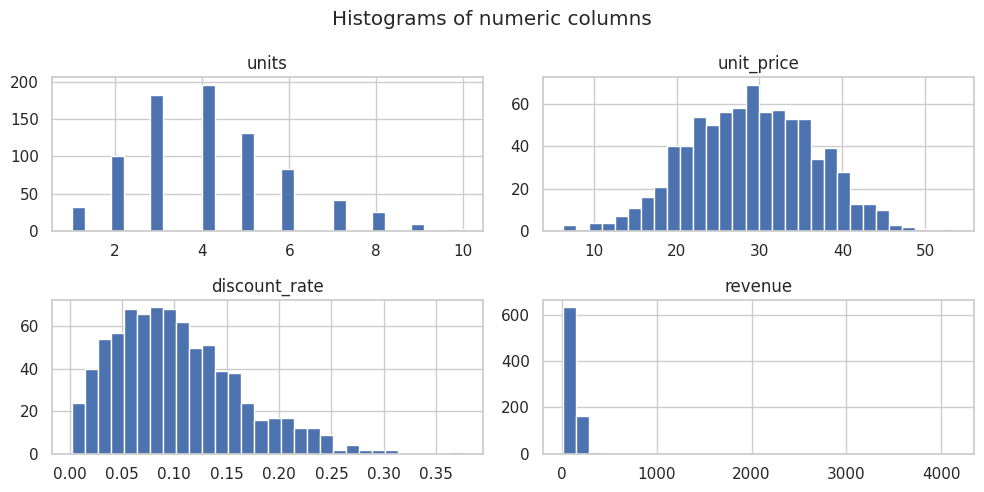
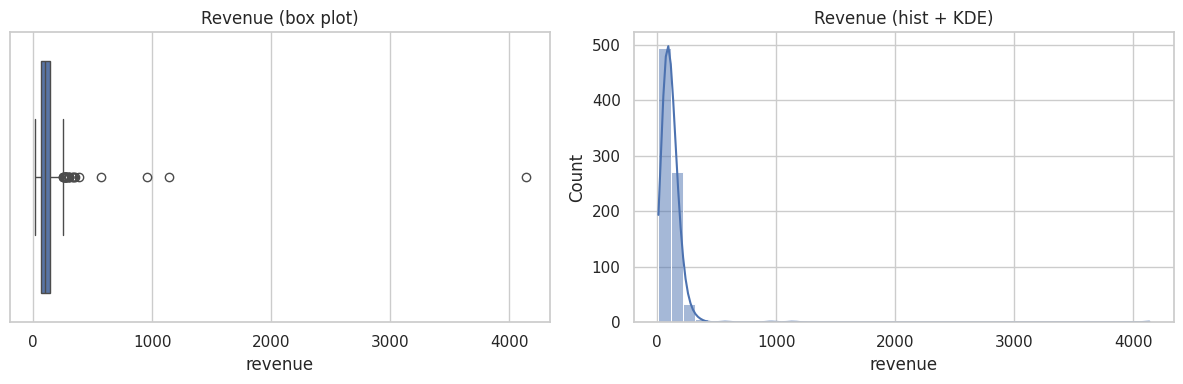

Source code (Python) for these figures, in order: (Note: this script raises an exception after producing the figures.)
import numpy as np
import pandas as pd
import matplotlib.pyplot as plt

# Optional: Seaborn for prettier charts
try:
    import seaborn as sns
    sns.set_theme(style="whitegrid")
except ImportError:
    sns = None
    print("Seaborn is not installed. Plots will use Matplotlib only.")

# Optional: SciPy for z-scores and some stats helpers
try:
    from scipy import stats
except ImportError:
    stats = None
    print("SciPy is not installed. Some stats examples will be skipped.")

%matplotlib inline
plt.rcParams["figure.figsize"] = (10, 5)
pd.set_option('display.max_columns', 50)

rng = np.random.default_rng(7)

n = 800
segments = rng.choice(["Consumer", "Corporate", "Home Office"], size=n, p=[0.55, 0.30, 0.15])
regions = rng.choice(["North", "South", "East", "West"], size=n)

# Simulate order dates across ~6 months
start = np.datetime64('2025-01-01')
dates = start + rng.integers(0, 180, size=n).astype('timedelta64[D]')

# Units: mostly small integers
units = rng.poisson(lam=3.2, size=n) + 1

# Base price differs slightly by segment
base_price = np.where(segments == "Corporate", 35, np.where(segments == "Home Office", 30, 25))
price_noise = rng.normal(0, 6, size=n)
unit_price = np.clip(base_price + price_noise, 5, None)

# Discount rate: 0% to 40%, skewed toward smaller discounts
discount = np.clip(rng.beta(2, 8, size=n) * 0.5, 0, 0.4)

# Revenue calculation
gross = units * unit_price
revenue = gross * (1 - discount)

# Returned? more likely on higher discount
p_return = np.clip(0.03 + 0.20 * discount, 0, 0.25)
returned = rng.random(n) < p_return

df = pd.DataFrame({
    'order_id': np.arange(1, n + 1),
    'order_date': pd.to_datetime(dates),
    'segment': segments,
    'region': regions,
    'units': units,
    'unit_price': unit_price.round(2),
    'discount_rate': discount.round(3),
    'revenue': revenue.round(2),
    'returned': returned
})

# Inject a few realistic data issues:
# 1) Missing values
missing_idx = rng.choice(df.index, size=18, replace=False)
df.loc[missing_idx[:9], 'unit_price'] = np.nan
df.loc[missing_idx[9:], 'segment'] = None

# 2) Duplicates (duplicate some rows but change order_id to mimic import duplication)
dupe_rows = df.sample(6, random_state=1).copy()
dupe_rows['order_id'] = np.arange(n + 1, n + 1 + len(dupe_rows))
df = pd.concat([df, dupe_rows], ignore_index=True)

# 3) Outliers: extremely high revenue orders
outlier_idx = rng.choice(df.index, size=4, replace=False)
df.loc[outlier_idx, 'revenue'] = df.loc[outlier_idx, 'revenue'] * rng.integers(8, 18, size=4)

df.shape

df.head()

df.sample(5, random_state=42)

df.info()

missing = df.isna().sum().sort_values(ascending=False)
missing[missing > 0]

cols_to_check = [c for c in df.columns if c != 'order_id']
duplicate_mask = df.duplicated(subset=cols_to_check, keep=False)
df.loc[duplicate_mask, cols_to_check].head(10)

df.describe(include=[np.number]).T

for col in ['segment', 'region', 'returned']:
    print(f"\n{col} value counts:")
    print(df[col].value_counts(dropna=False))

# 1) shape
# YOUR CODE HERE

# 2) missing values per column
# YOUR CODE HERE

# 3) top 2 regions
# YOUR CODE HERE

numeric_cols = ['units', 'unit_price', 'discount_rate', 'revenue']
df[numeric_cols].hist(bins=30)
plt.suptitle('Histograms of numeric columns')
plt.tight_layout()
plt.show()

if sns is not None:
    fig, axes = plt.subplots(1, 2, figsize=(12, 4))
    sns.boxplot(x=df['revenue'], ax=axes[0])
    axes[0].set_title('Revenue (box plot)')
    sns.histplot(df['revenue'], bins=40, kde=True, ax=axes[1])
    axes[1].set_title('Revenue (hist + KDE)')
    plt.tight_layout()
    plt.show()
else:
    plt.boxplot(df['revenue'].dropna(), vert=False)
    plt.title('Revenue (box plot)')
    plt.show()

counts = df['segment'].value_counts(dropna=False)
counts

if sns is not None:
    sns.countplot(data=df, x='segment', order=df['segment'].value_counts(dropna=False).index)
    plt.title('Count by segment')
    plt.xticks(rotation=0)
    plt.show()
else:
    counts.plot(kind='bar')
    plt.title('Count by segment')
    plt.show()

revenue = df['revenue']
summary_central = {
    'mean': revenue.mean(),
    'median': revenue.median(),
    'mode_first': revenue.mode(dropna=True).iloc[0] if not revenue.mode(dropna=True).empty else np.nan
}
pd.Series(summary_central).round(2)

# Central tendency by segment (grouped summary)
df.groupby('segment', dropna=False)['revenue'].agg(['count', 'mean', 'median']).round(2)

x = df['revenue'].dropna()
q1, q3 = x.quantile([0.25, 0.75])
iqr = q3 - q1
dispersion = {
    'min': x.min(),
    'max': x.max(),
    'range': x.max() - x.min(),
    'std': x.std(),
    'var': x.var(),
    'q1': q1,
    'q3': q3,
    'iqr': iqr,
    'p90': x.quantile(0.90),
    'p95': x.quantile(0.95)
}
pd.Series(dispersion).round(2)

x = df['revenue'].dropna()
q1, q3 = x.quantile([0.25, 0.75])
iqr = q3 - q1
lower = q1 - 1.5 * iqr
upper = q3 + 1.5 * iqr

outliers_iqr = df[(df['revenue'] < lower) | (df['revenue'] > upper)]
lower, upper, outliers_iqr.shape

outliers_iqr.sort_values('revenue', ascending=False).head(10)

if stats is not None:
    # z-score method (skips NaNs)
    z = pd.Series(stats.zscore(df['revenue'], nan_policy='omit'), index=df.index)
    df_z = df.assign(revenue_z=z)
    df_z.loc[df_z['revenue_z'].abs() > 3].sort_values('revenue_z', key=lambda s: s.abs(), ascending=False).head(10)
else:
    print('SciPy not installed: skipping z-score example.')

num = df[['units', 'unit_price', 'discount_rate', 'revenue']].copy()
pearson = num.corr(method='pearson')
spearman = num.corr(method='spearman')
pearson

spearman

corr = spearman  # change to pearson if you want

if sns is not None:
    sns.heatmap(corr, annot=True, fmt='.2f', cmap='coolwarm', vmin=-1, vmax=1)
    plt.title('Correlation heatmap')
    plt.show()
else:
    plt.imshow(corr.values, cmap='coolwarm', vmin=-1, vmax=1)
    plt.colorbar()
    plt.xticks(range(len(corr.columns)), corr.columns, rotation=45, ha='right')
    plt.yticks(range(len(corr.index)), corr.index)
    plt.title('Correlation heatmap')
    plt.tight_layout()
    plt.show()

# Revenue by segment and region
df.groupby(['segment', 'region'], dropna=False)['revenue'].agg(['count', 'mean', 'median']).round(2)

# Pivot table can be easier to read for a 2D grouping
pivot = df.pivot_table(index='segment', columns='region', values='revenue', aggfunc='mean', dropna=False)
pivot.round(2)

if sns is not None:
    sns.scatterplot(data=df, x='discount_rate', y='revenue', hue='segment', alpha=0.6)
    plt.title('Revenue vs discount rate (colored by segment)')
    plt.show()
else:
    for seg in df['segment'].dropna().unique():
        d = df[df['segment'] == seg]
        plt.scatter(d['discount_rate'], d['revenue'], alpha=0.5, label=seg)
    plt.xlabel('discount_rate')
    plt.ylabel('revenue')
    plt.title('Revenue vs discount rate (by segment)')
    plt.legend()
    plt.show()

if sns is not None:
    # Pairplot: great for quick scanning, but can be slow on huge datasets
    sample = df[['units', 'unit_price', 'discount_rate', 'revenue', 'segment']].dropna().sample(300, random_state=0)
    sns.pairplot(sample, hue='segment', corner=True)
    plt.show()
else:
    print('Seaborn not installed: skipping pairplot.')

def simple_eda_report(data: pd.DataFrame) -> dict:
    numeric = data.select_dtypes(include=[np.number])
    categorical = data.select_dtypes(exclude=[np.number])

    report = {
        'shape': data.shape,
        'missing_per_column': data.isna().sum().sort_values(ascending=False),
        'duplicate_rows': int(data.duplicated().sum()),
        'numeric_describe': numeric.describe().T if not numeric.empty else None,
        'categorical_unique_counts': categorical.nunique(dropna=False).sort_values(ascending=False) if not categorical.empty else None,
    }
    return report

report = simple_eda_report(df)
report['shape']

report['missing_per_column'].head(10)

# Optional: ydata-profiling automated report
try:
    from ydata_profiling import ProfileReport
    profile = ProfileReport(df, title='EDA Profile Report', minimal=True)
    profile
except Exception as e:
    print('ydata-profiling not available (or failed to run).')
    print('Reason:', e)
    print('You can install it with: pip install ydata-profiling')

# 1) plots
# YOUR CODE HERE

# 2) and 3) write your answers as Python comments
# YOUR ANSWER HERE

# YOUR CODE HERE

# YOUR CODE HERE

# Starter: you can reuse the earlier checks, but try writing your own clean steps.

# Example: a compact summary table by segment
segment_summary = (
    df.groupby('segment', dropna=False)
      .agg(orders=('order_id', 'count'),
           avg_revenue=('revenue', 'mean'),
           median_revenue=('revenue', 'median'),
           return_rate=('returned', 'mean'),
           avg_discount=('discount_rate', 'mean'))
      .sort_values('avg_revenue', ascending=False)
)
segment_summary.round(3)